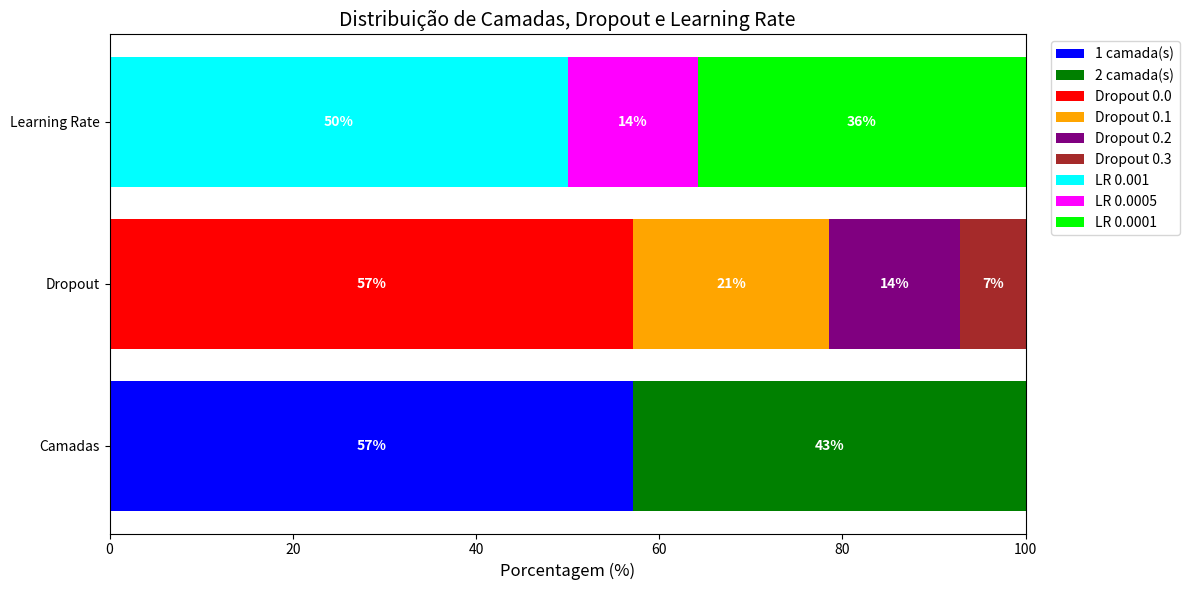

Generate this figure with matplotlib:
import matplotlib.pyplot as plt

# ==========================================================
# DADOS
# ==========================================================

# Número de camadas
camadas_modelos = [
    1, 2, 1, 1, 2,
    2, 1, 2, 1, 2,
    1, 2, 1, 1
]

# Dropout
dropout_modelos = [
    0.0, 0.0, 0.1, 0.0, 0.0,
    0.2, 0.1, 0.2, 0.1, 0.0,
    0.0, 0.0, 0.3, 0.0
]

# Learning rate
lr_modelos = [
    1e-3, 1e-4, 1e-3, 1e-3, 1e-4,
    1e-3, 1e-4, 5e-4, 5e-4, 1e-3,
    1e-3, 1e-4, 1e-3, 1e-4
]

# ==========================================================
# FUNÇÃO AUXILIAR
# ==========================================================

def calcular_porcentagens(lista, valores_possiveis):

    contagem = {v: 0 for v in valores_possiveis}

    for item in lista:
        if item in contagem:
            contagem[item] += 1

    total = len(lista)

    porcentagens = {
        v: (contagem[v] / total) * 100
        for v in valores_possiveis
    }

    return porcentagens

# ==========================================================
# PORCENTAGENS
# ==========================================================

camadas_possiveis = [1, 2, 3]
dropouts_possiveis = [0.0, 0.1, 0.2, 0.3]
lrs_possiveis = [1e-3, 5e-4, 1e-4, 1e-5]

porcentagens_camadas = calcular_porcentagens(
    camadas_modelos,
    camadas_possiveis
)

porcentagens_dropout = calcular_porcentagens(
    dropout_modelos,
    dropouts_possiveis
)

porcentagens_lr = calcular_porcentagens(
    lr_modelos,
    lrs_possiveis
)

# ==========================================================
# FIGURA
# ==========================================================

fig, ax = plt.subplots(figsize=(12, 6))

# ==========================================================
# CAMADAS
# ==========================================================

cores_camadas = {
    1: 'blue',
    2: 'green',
    3: 'gray'
}

left = 0

for camada in camadas_possiveis:

    valor = porcentagens_camadas[camada]

    if valor > 0:

        ax.barh(
            'Camadas',
            valor,
            left=left,
            color=cores_camadas[camada],
            label=f'{camada} camada(s)'
        )

        ax.text(
            left + valor/2,
            0,
            f'{valor:.0f}%',
            ha='center',
            va='center',
            fontsize=10,
            color='white',
            fontweight='bold'
        )

        left += valor

# ==========================================================
# DROPOUT
# ==========================================================

cores_dropout = {
    0.0: 'red',
    0.1: 'orange',
    0.2: 'purple',
    0.3: 'brown'
}

left = 0

for dropout in dropouts_possiveis:

    valor = porcentagens_dropout[dropout]

    if valor > 0:

        ax.barh(
            'Dropout',
            valor,
            left=left,
            color=cores_dropout[dropout],
            label=f'Dropout {dropout}'
        )

        ax.text(
            left + valor/2,
            1,
            f'{valor:.0f}%',
            ha='center',
            va='center',
            fontsize=10,
            color='white',
            fontweight='bold'
        )

        left += valor

# ==========================================================
# LEARNING RATE
# ==========================================================

cores_lr = {
    1e-3: 'cyan',
    5e-4: 'magenta',
    1e-4: 'lime',
    1e-5: 'black'
}

left = 0

for lr in lrs_possiveis:

    valor = porcentagens_lr[lr]

    if valor > 0:

        ax.barh(
            'Learning Rate',
            valor,
            left=left,
            color=cores_lr[lr],
            label=f'LR {lr}'
        )

        ax.text(
            left + valor/2,
            2,
            f'{valor:.0f}%',
            ha='center',
            va='center',
            fontsize=10,
            color='white',
            fontweight='bold'
        )

        left += valor

# ==========================================================
# CONFIGURAÇÕES
# ==========================================================

ax.set_xlim(0, 100)

ax.set_xlabel('Porcentagem (%)', fontsize=12)

ax.set_title(
    'Distribuição de Camadas, Dropout e Learning Rate',
    fontsize=14
)

# remover legendas duplicadas
handles, labels = ax.get_legend_handles_labels()

unique = dict(zip(labels, handles))

ax.legend(
    unique.values(),
    unique.keys(),
    bbox_to_anchor=(1.02, 1),
    loc='upper left'
)

plt.tight_layout()

plt.show()
